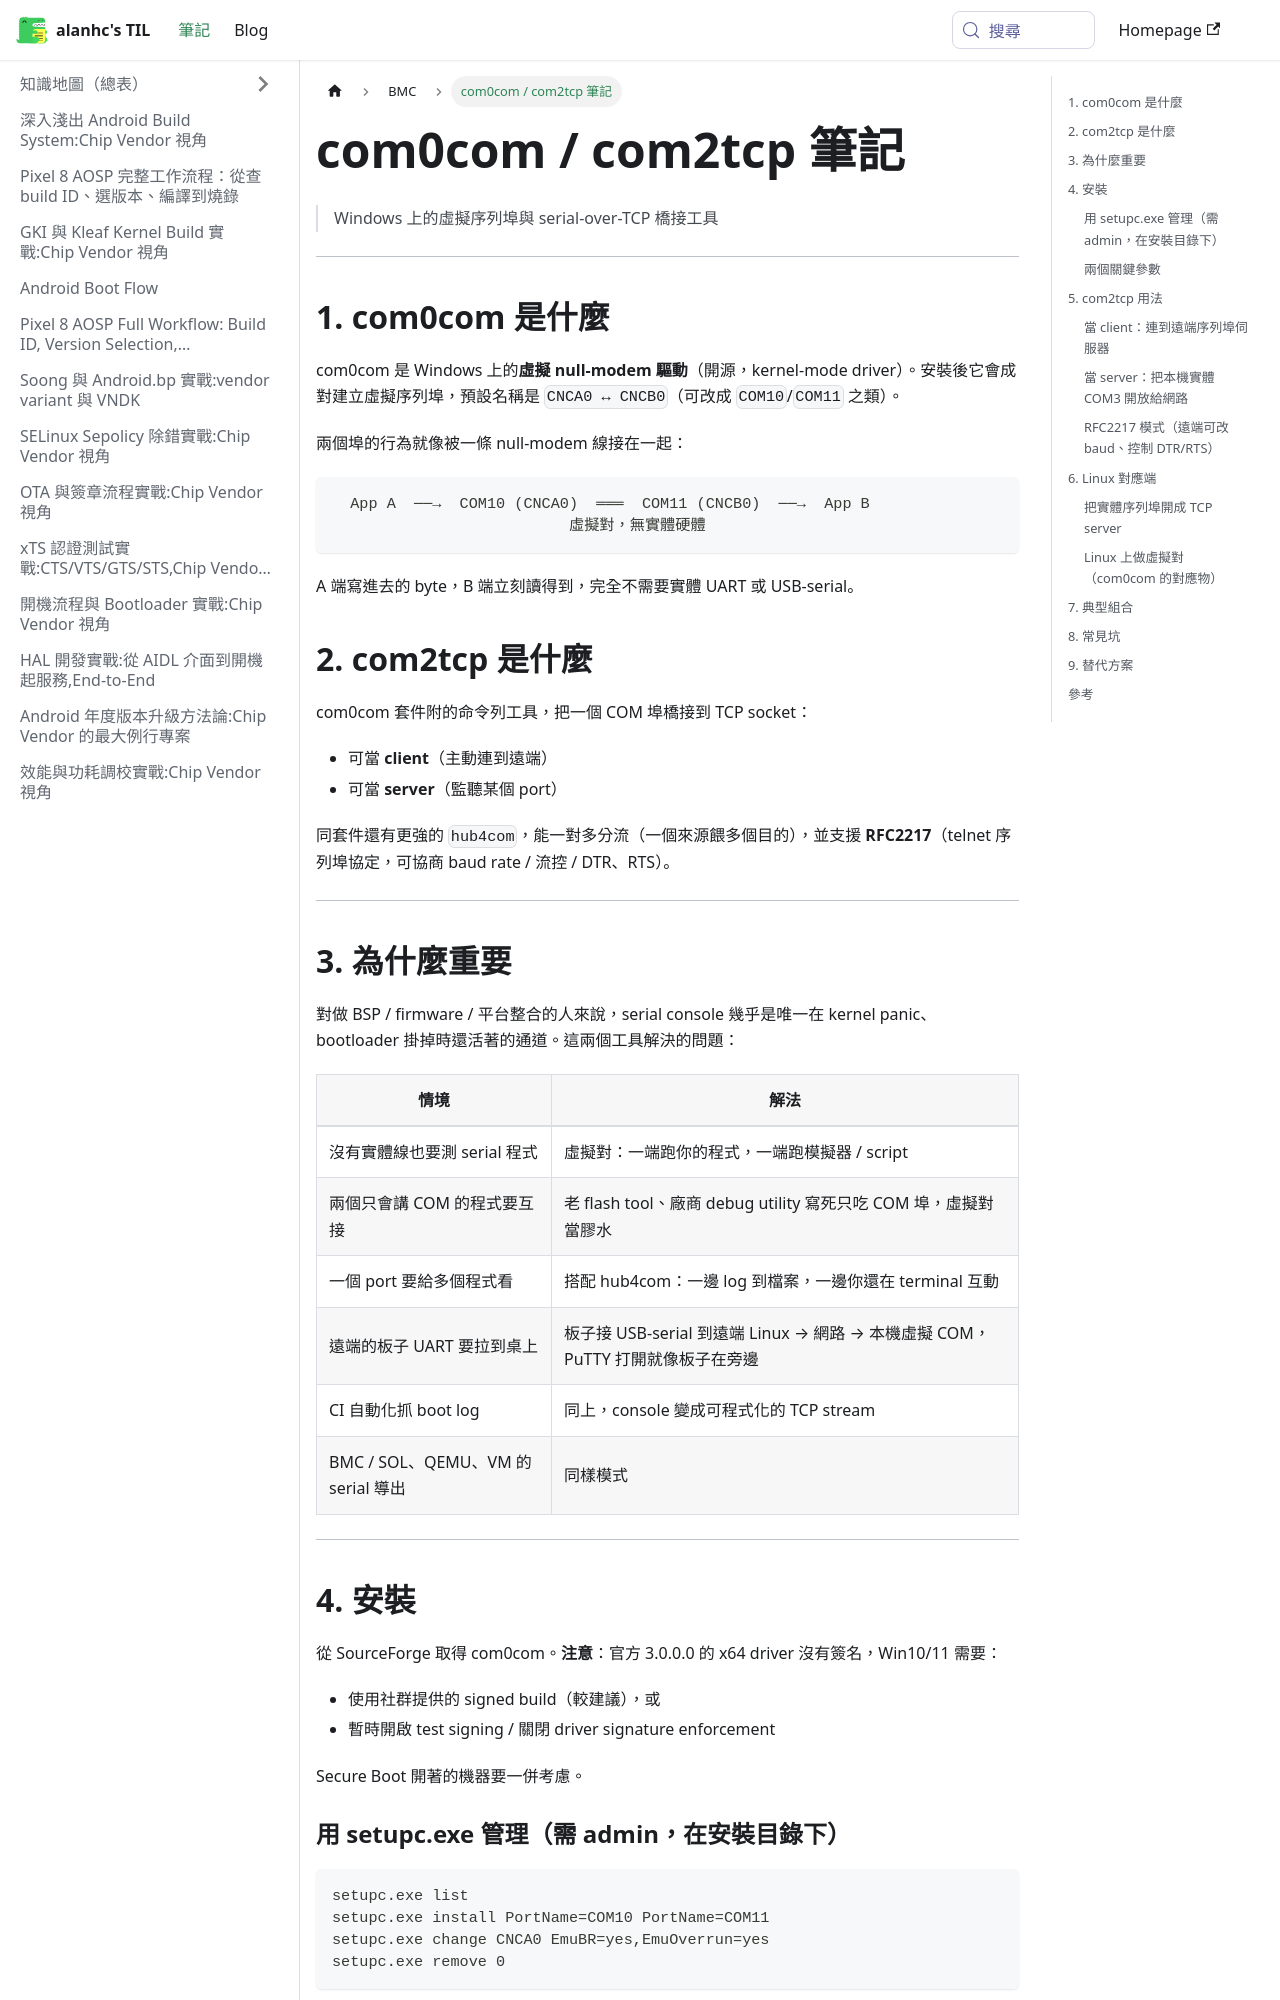

repository: alanhc/til · page: docs/BMC/com0com-com2tcp.html · generator: docusaurus

# com0com / com2tcp 筆記

> Windows 上的虛擬序列埠與 serial-over-TCP 橋接工具

---

## 1. com0com 是什麼

com0com 是 Windows 上的**虛擬 null-modem 驅動**（開源，kernel-mode driver）。安裝後它會成對建立虛擬序列埠，預設名稱是 `CNCA0 ↔ CNCB0`（可改成 `COM10`/`COM11` 之類）。

兩個埠的行為就像被一條 null-modem 線接在一起：

```
  App A  ──→  COM10 (CNCA0)  ═══  COM11 (CNCB0)  ──→  App B
                          虛擬對，無實體硬體
```

A 端寫進去的 byte，B 端立刻讀得到，完全不需要實體 UART 或 USB-serial。

## 2. com2tcp 是什麼

com0com 套件附的命令列工具，把一個 COM 埠橋接到 TCP socket：

- 可當 **client**（主動連到遠端）
- 可當 **server**（監聽某個 port）

同套件還有更強的 `hub4com`，能一對多分流（一個來源餵多個目的），並支援 **RFC2217**（telnet 序列埠協定，可協商 baud rate / 流控 / DTR、RTS）。

---

## 3. 為什麼重要

對做 BSP / firmware / 平台整合的人來說，serial console 幾乎是唯一在 kernel panic、bootloader 掛掉時還活著的通道。這兩個工具解決的問題：

| 情境 | 解法 |
|---|---|
| 沒有實體線也要測 serial 程式 | 虛擬對：一端跑你的程式，一端跑模擬器 / script |
| 兩個只會講 COM 的程式要互接 | 老 flash tool、廠商 debug utility 寫死只吃 COM 埠，虛擬對當膠水 |
| 一個 port 要給多個程式看 | 搭配 hub4com：一邊 log 到檔案，一邊你還在 terminal 互動 |
| 遠端的板子 UART 要拉到桌上 | 板子接 USB-serial 到遠端 Linux → 網路 → 本機虛擬 COM，PuTTY 打開就像板子在旁邊 |
| CI 自動化抓 boot log | 同上，console 變成可程式化的 TCP stream |
| BMC / SOL、QEMU、VM 的 serial 導出 | 同樣模式 |

---

## 4. 安裝

從 SourceForge 取得 com0com。**注意**：官方 3.0.0.0 的 x64 driver 沒有簽名，Win10/11 需要：

- 使用社群提供的 signed build（較建議），或
- 暫時開啟 test signing / 關閉 driver signature enforcement

Secure Boot 開著的機器要一併考慮。
